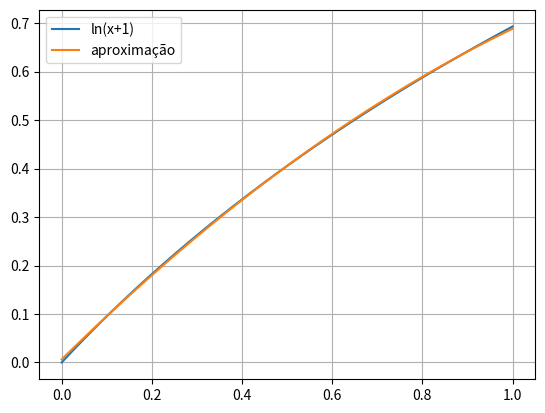

Python code for this plot:
import numpy as np
import matplotlib.pyplot as plt

A = np.array([
    [1, 1/2, 1/3],
    [1/2, 1/3, 1/4],
    [1/3, 1/4, 1/5]
], dtype=float)

B = np.array([
    2*np.log(2)-1,
    1/4,
    (2/3)*np.log(2)-5/18
])

coef = np.linalg.solve(A, B)

a, b, c = coef

print(f"g(x) = {a:.5f} + {b:.5f}x {c:+.5f}x²")

x = np.linspace(0,1,1000)

f = np.log(x+1)
g = a + b*x + c*x**2

plt.plot(x,f,label='ln(x+1)')
plt.plot(x,g,label='aproximação')
plt.grid()
plt.legend()
plt.show()
